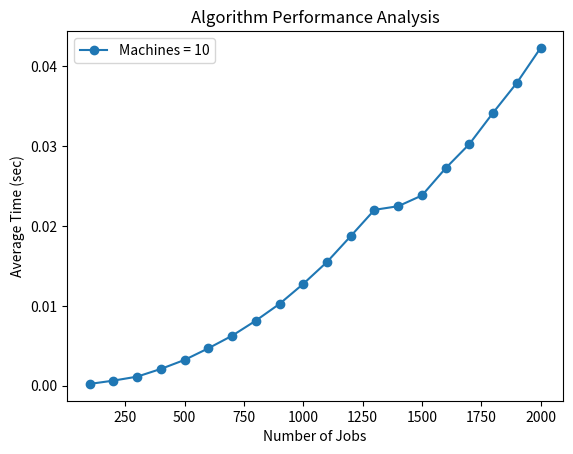

Source code (Python): (Note: this script raises an exception after producing the figure.)
import time
import random
import matplotlib.pyplot as plt
from typing import List, Set
def generate_test_case(n_jobs: int, n_machines: int, max_machines_per_job: int) -> List[Set[str]]:
    S = [f's{i}' for i in range(n_machines)]
    V = []
    for _ in range(n_jobs):
        k = random.randint(1, max_machines_per_job)
        machines = set(random.sample(S, k))
        V.append(machines)
    return V, set(S)
def schedule_jobs(V: List[Set[str]], S: Set[str]) -> List[List[Set[str]]]:
    remaining_jobs = V.copy()
    time_slots = []
    while remaining_jobs:
        busy_machines = set()
        current_slot = []
        i = 0
        while i < len(remaining_jobs):
            job = remaining_jobs[i]
            if not job & busy_machines:
                current_slot.append(job)
                busy_machines.update(job)
                remaining_jobs.pop(i)
            else:
                i += 1        
        time_slots.append(current_slot)
    return time_slots
def measure_performance(n_jobs_range, n_machines, max_mach_per_job=3, repeats=5):
    results = []   
    for n_jobs in n_jobs_range:
        total_time = 0
        for _ in range(repeats):
            V, S = generate_test_case(n_jobs, n_machines, max_mach_per_job)    
            start = time.perf_counter()
            schedule_jobs(V, S)
            end = time.perf_counter()
            total_time += end - start
        avg_time = total_time / repeats
        results.append((n_jobs, avg_time))
        print(f"Jobs: {n_jobs:4d}, Machines: {n_machines}, Time: {avg_time:.6f} sec")   
    return results
def plot_results(results, n_machines):
    x = [r[0] for r in results]
    y = [r[1] for r in results]
    plt.plot(x, y, 'o-', label=f'Machines = {n_machines}')
    plt.xlabel('Number of Jobs')
    plt.ylabel('Average Time (sec)')
    plt.title('Algorithm Performance Analysis')
    plt.legend()
    plt.savefig('Lab9/time.jpg')
n_jobs_range = range(100, 2001, 100)
n_machines = 20
max_mach_per_job = 3
for n_machines in [10, 20, 50]:
    results = measure_performance(n_jobs_range, n_machines, max_mach_per_job)
    plot_results(results, n_machines)